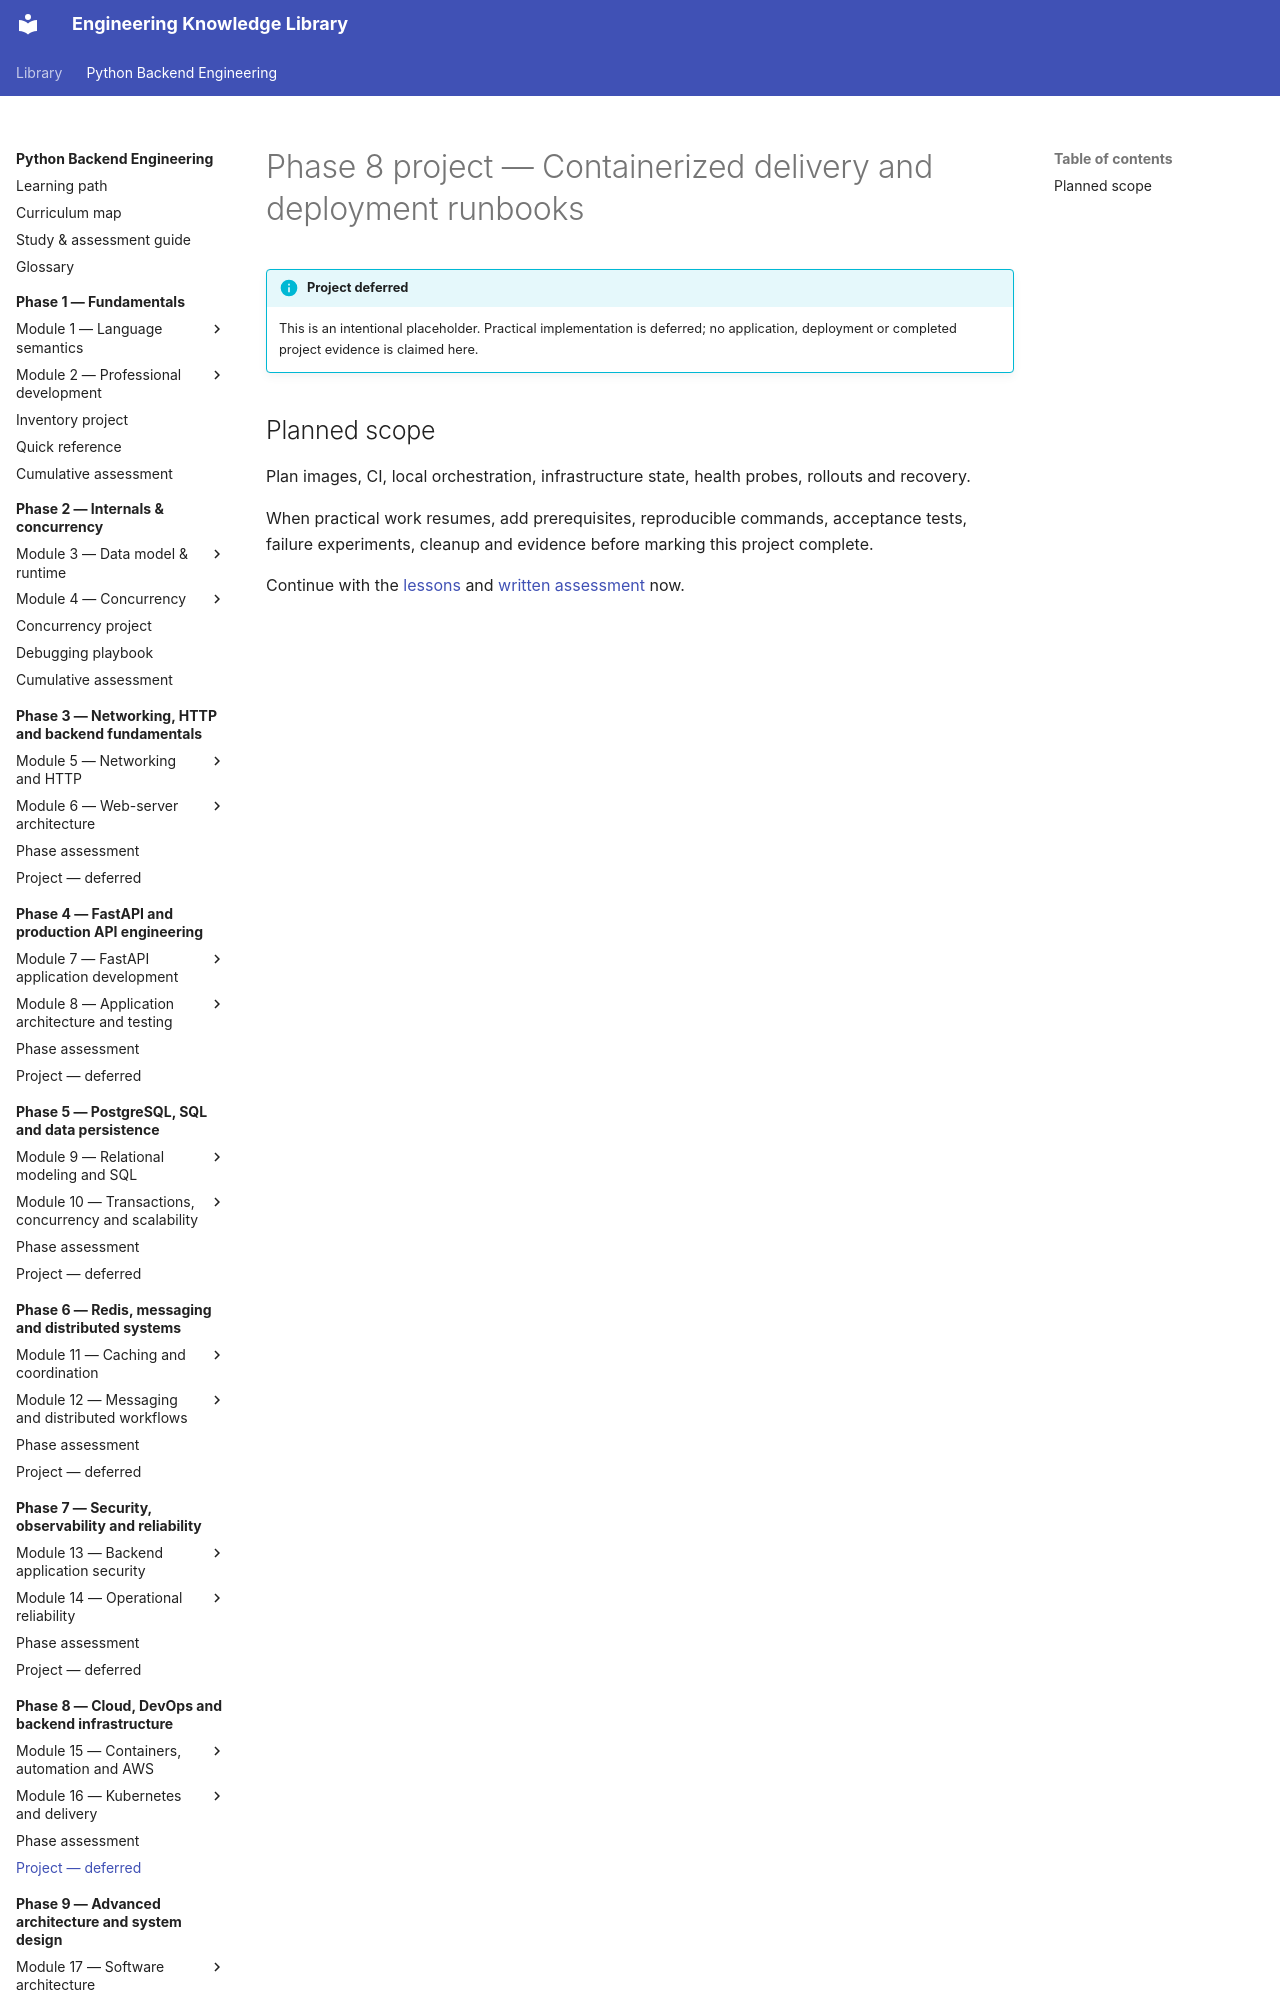

repository: NazarbayND/knowledgebase · page: python-backend-engineering/phase-8/project/index.html · generator: mkdocs

# Phase 8 project — Containerized delivery and deployment runbooks

!!! info "Project deferred"
    This is an intentional placeholder. Practical implementation is deferred;
    no application, deployment or completed project evidence is claimed here.
